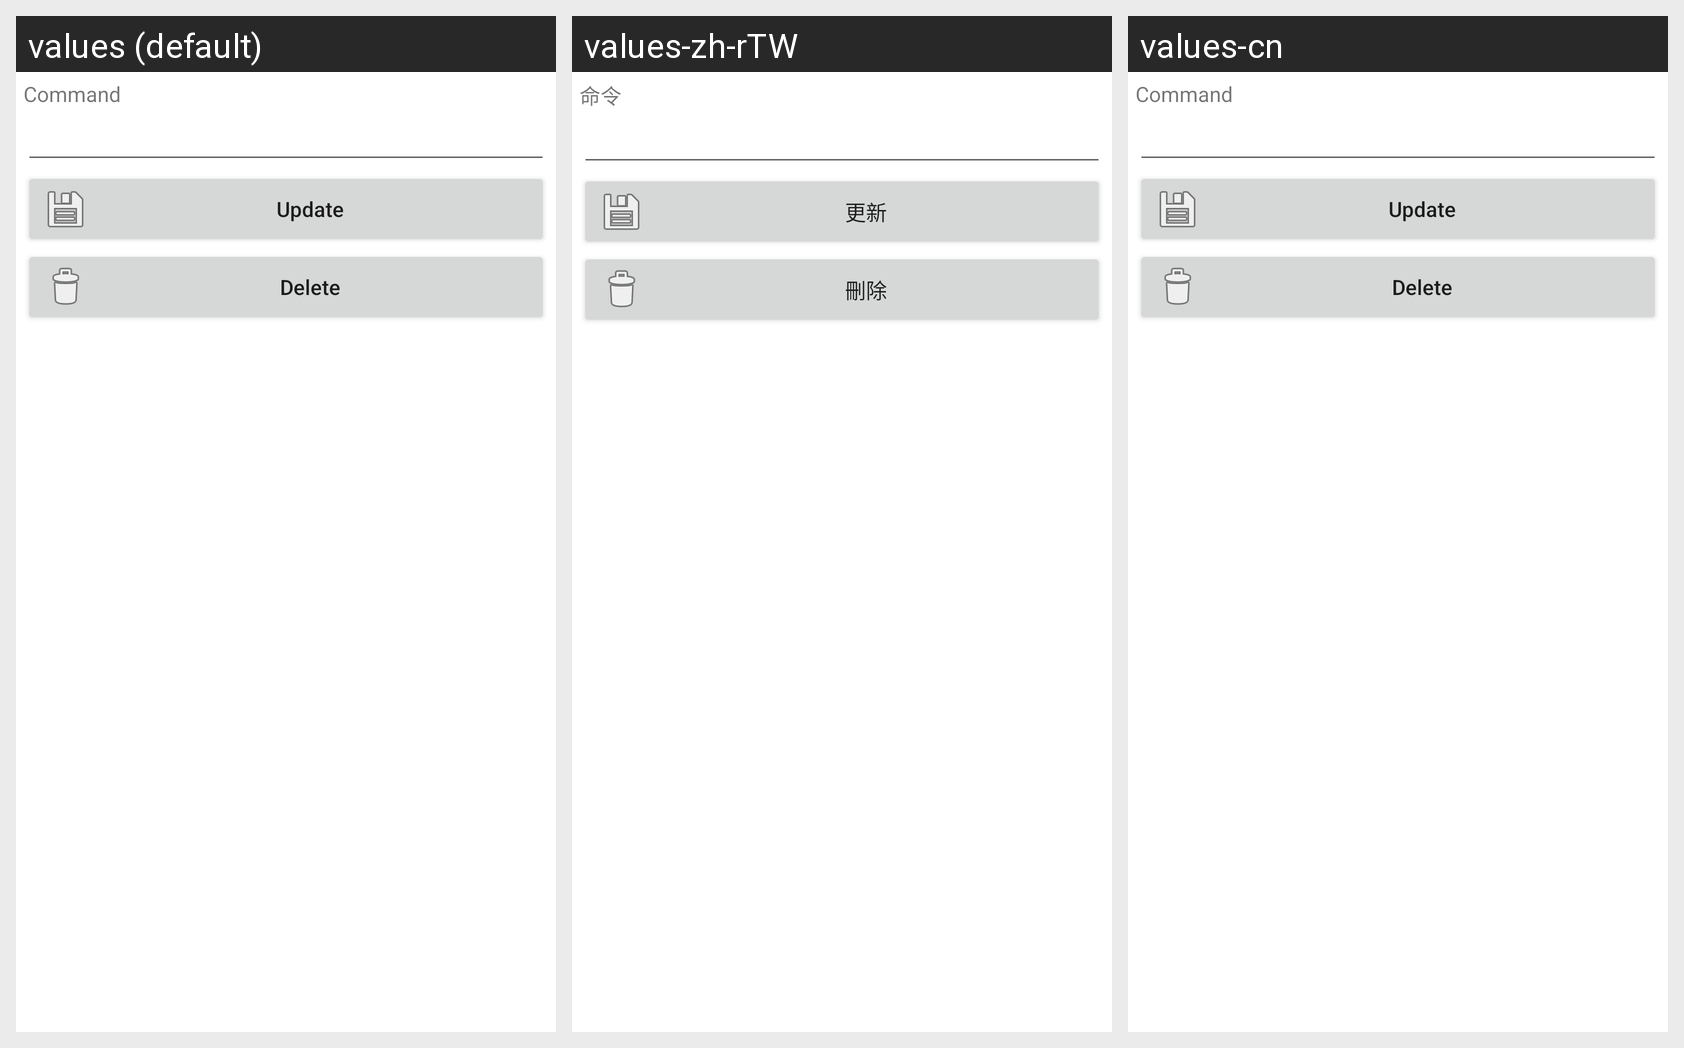

Here is an Android app screen in its default locale and in the app's own translations. Write out the translated-string differences for the strings that appear on this screen.
Android screen res/layout/preferences_home_screen_each_default_item_command.xml rendered under 3 locales, left to right: values (default), values-zh-rTW, values-cn. Device: Nexus 5 (rendered at 1080×1920; each locale shown at half size, 540×960, under a caption strip naming it); theme AppThemeBlueLineConsole.
Other locales in the repository, not shown: values-ja, values-ko, values-zh-rCN.
Strings drawn on this screen, with the default value and each locale's value (text and hints the layout hard-codes, and strings that could not be matched under every locale, appear in the picture but are not listed):

preferences_home_screen_command_label
  values: Command
  values-zh-rTW: 命令
  values-cn: Command  [not translated; the default value is used]

button_update
  values: Update
  values-zh-rTW: 更新
  values-cn: Update  [not translated; the default value is used]

button_delete
  values: Delete
  values-zh-rTW: 刪除
  values-cn: Delete  [not translated; the default value is used]
